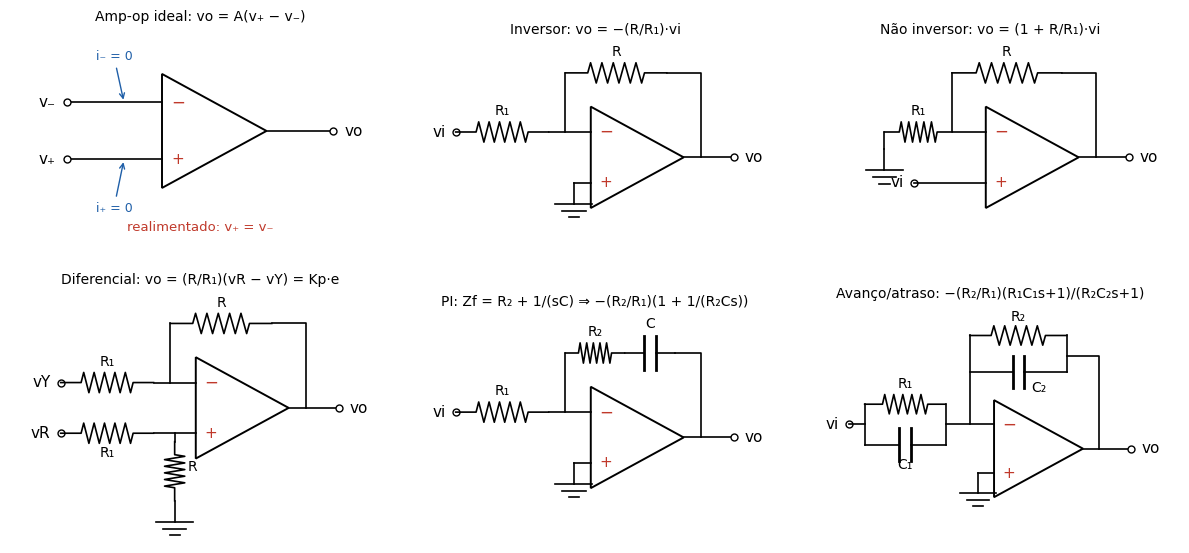

Write the Python code that produced this figure. (Note: this script raises an exception after producing the figure.)
import numpy as np, matplotlib
matplotlib.use("Agg")
import matplotlib.pyplot as plt
from scipy import signal
plt.rcParams.update({"font.size": 10, "font.family": "DejaVu Sans", "savefig.dpi": 200, "savefig.bbox": "tight"})
BLUE, RED, GREEN, ORANGE, GRAY = "#1f5fa8", "#c0392b", "#1e8449", "#d35400", "#555"

def resistor(ax, x0, y0, x1, y1, n=5, w=.12):
    L = np.hypot(x1 - x0, y1 - y0); ux, uy = (x1 - x0) / L, (y1 - y0) / L; px, py = -uy, ux
    s0 = L * .22; seg = (L - 2 * s0) / (2 * n); pts = [(x0, y0), (x0 + ux * s0, y0 + uy * s0)]
    for k in range(2 * n):
        d = s0 + seg * (k + .5); sg = 1 if k % 2 == 0 else -1
        pts.append((x0 + ux * d + px * w * sg, y0 + uy * d + py * w * sg))
    pts += [(x0 + ux * (L - s0), y0 + uy * (L - s0)), (x1, y1)]
    ax.plot(*zip(*pts), "k", lw=1.2)
def cap(ax, x0, y0, x1, y1, gap=.07, h=.2):
    L = np.hypot(x1 - x0, y1 - y0); ux, uy = (x1 - x0) / L, (y1 - y0) / L; px, py = -uy, ux
    m = ((x0 + x1) / 2, (y0 + y1) / 2); a = (m[0] - ux * gap, m[1] - uy * gap); b = (m[0] + ux * gap, m[1] + uy * gap)
    ax.plot([x0, a[0]], [y0, a[1]], "k", lw=1.2); ax.plot([b[0], x1], [b[1], y1], "k", lw=1.2)
    for c in (a, b): ax.plot([c[0] - px * h, c[0] + px * h], [c[1] - py * h, c[1] + py * h], "k", lw=2)
def W(ax, *pts): ax.plot(*zip(*pts), "k", lw=1.2)
def gnd(ax, x, y):
    W(ax, (x, y + .25), (x, y))
    for i, w in enumerate([.22, .14, .06]): ax.plot([x - w, x + w], [y - i * .08, y - i * .08], "k", lw=1.2)
def opamp(ax, x, y, s=1):
    ax.add_patch(plt.Polygon([(x, y + .6 * s), (x, y - .6 * s), (x + 1.1 * s, y)], fill=False, ec="k", lw=1.4))
    ax.text(x + .1, y + .3 * s, "−", color=RED, fontsize=12, va="center"); ax.text(x + .1, y - .3 * s, "+", color=RED, fontsize=11, va="center")
def term(ax, x, y, lab, side="l"):
    ax.plot(x, y, "o", mfc="white", mec="k", ms=5); ax.text(x - .12 if side == "l" else x + .12, y, lab, ha="right" if side == "l" else "left", va="center", fontsize=11)
def panel(ax, title):
    ax.set_aspect("equal"); ax.axis("off"); ax.set_title(title, fontsize=10, pad=4)

# grid of six circuits
fig, axs = plt.subplots(2, 3, figsize=(12, 5.8))
# 1 ideal
ax = axs[0, 0]; panel(ax, "Amp-op ideal: vo = A(v₊ − v₋)")
opamp(ax, 1, 0); W(ax, (0, .3), (1, .3)); W(ax, (0, -.3), (1, -.3)); W(ax, (2.1, 0), (2.8, 0))
term(ax, 0, .3, "v₋"); term(ax, 0, -.3, "v₊"); term(ax, 2.8, 0, "vo", "r")
ax.annotate("i₋ = 0", (0.6, .3), (0.3, .75), fontsize=9, color=BLUE, arrowprops=dict(arrowstyle="->", color=BLUE))
ax.annotate("i₊ = 0", (0.6, -.3), (0.3, -.85), fontsize=9, color=BLUE, arrowprops=dict(arrowstyle="->", color=BLUE))
ax.text(1.4, -1.05, "realimentado: v₊ = v₋", ha="center", fontsize=9.5, color=RED); ax.set_xlim(-.6, 3.4); ax.set_ylim(-1.3, 1.1)
# 2 inversor
ax = axs[0, 1]; panel(ax, "Inversor: vo = −(R/R₁)·vi")
term(ax, -.3, .3, "vi"); resistor(ax, -.3, .3, .8, .3); W(ax, (.8, .3), (1.3, .3)); ax.text(.25, .5, "R₁", ha="center")
W(ax, (1, .3), (1, 1)); resistor(ax, 1, 1, 2.2, 1); W(ax, (2.2, 1), (2.6, 1), (2.6, 0)); ax.text(1.6, 1.2, "R", ha="center")
opamp(ax, 1.3, 0); W(ax, (1.3, -.3), (1.1, -.3)); gnd(ax, 1.1, -.55); W(ax, (2.4, 0), (3, 0)); term(ax, 3, 0, "vo", "r")
ax.set_xlim(-.9, 3.6); ax.set_ylim(-1, 1.4)
# 3 nao inversor
ax = axs[0, 2]; panel(ax, "Não inversor: vo = (1 + R/R₁)·vi")
term(ax, .45, -.3, "vi"); W(ax, (.45, -.3), (1.3, -.3)); W(ax, (1.3, .3), (.9, .3), (.9, 1)); resistor(ax, .9, .3, .1, .3); ax.text(.5, .5, "R₁", ha="center"); W(ax, (.1, .3), (.1, .1)); gnd(ax, .1, -.15)
resistor(ax, .9, 1, 2.2, 1); W(ax, (2.2, 1), (2.6, 1), (2.6, 0)); ax.text(1.55, 1.2, "R", ha="center")
opamp(ax, 1.3, 0); W(ax, (2.4, 0), (3, 0)); term(ax, 3, 0, "vo", "r"); ax.set_xlim(-.9, 3.6); ax.set_ylim(-1, 1.4)
# 4 diferencial
ax = axs[1, 0]; panel(ax, "Diferencial: vo = (R/R₁)(vR − vY) = Kp·e")
term(ax, -.3, .3, "vY"); resistor(ax, -.3, .3, .8, .3); W(ax, (.8, .3), (1.3, .3)); ax.text(.25, .5, "R₁", ha="center")
term(ax, -.3, -.3, "vR"); resistor(ax, -.3, -.3, .8, -.3); W(ax, (.8, -.3), (1.3, -.3)); ax.text(.25, -.58, "R₁", ha="center")
W(ax, (1, .3), (1, 1)); resistor(ax, 1, 1, 2.2, 1); W(ax, (2.2, 1), (2.6, 1), (2.6, 0)); ax.text(1.6, 1.2, "R", ha="center")
W(ax, (1.05, -.3), (1.05, -.4)); resistor(ax, 1.05, -.4, 1.05, -1.1); gnd(ax, 1.05, -1.35); ax.text(1.2, -.75, "R")
opamp(ax, 1.3, 0); W(ax, (2.4, 0), (3, 0)); term(ax, 3, 0, "vo", "r"); ax.set_xlim(-.9, 3.6); ax.set_ylim(-1.6, 1.4)
# 5 integrador / PI
ax = axs[1, 1]; panel(ax, "PI: Zf = R₂ + 1/(sC) ⇒ −(R₂/R₁)(1 + 1/(R₂Cs))")
term(ax, -.3, .3, "vi"); resistor(ax, -.3, .3, .8, .3); W(ax, (.8, .3), (1.3, .3)); ax.text(.25, .5, "R₁", ha="center")
W(ax, (1, .3), (1, 1)); resistor(ax, 1, 1, 1.7, 1); cap(ax, 1.7, 1, 2.3, 1); W(ax, (2.3, 1), (2.6, 1), (2.6, 0)); ax.text(1.35, 1.2, "R₂", ha="center"); ax.text(2, 1.3, "C", ha="center")
opamp(ax, 1.3, 0); W(ax, (1.3, -.3), (1.1, -.3)); gnd(ax, 1.1, -.55); W(ax, (2.4, 0), (3, 0)); term(ax, 3, 0, "vo", "r"); ax.set_xlim(-.9, 3.6); ax.set_ylim(-1, 1.5)
# 6 avanço/atraso
ax = axs[1, 2]; panel(ax, "Avanço/atraso: −(R₂/R₁)(R₁C₁s+1)/(R₂C₂s+1)")
term(ax, -.5, .3, "vi"); W(ax, (-.5, .3), (-.3, .3)); W(ax, (-.3, .55), (-.3, .05))
resistor(ax, -.3, .55, .7, .55); cap(ax, -.3, .05, .7, .05); W(ax, (.7, .55), (.7, .05)); W(ax, (.7, .3), (1.3, .3)); ax.text(.2, .75, "R₁", ha="center"); ax.text(.2, -.25, "C₁", ha="center")
W(ax, (1, .3), (1, 1.4)); resistor(ax, 1, 1.4, 2.2, 1.4); cap(ax, 1, .95, 2.2, .95); W(ax, (2.2, 1.4), (2.2, .95)); W(ax, (2.2, 1.15), (2.6, 1.15), (2.6, 0))
ax.text(1.6, 1.58, "R₂", ha="center"); ax.text(1.85, .7, "C₂", ha="center")
opamp(ax, 1.3, 0); W(ax, (1.3, -.3), (1.1, -.3)); gnd(ax, 1.1, -.55); W(ax, (2.4, 0), (3, 0)); term(ax, 3, 0, "vo", "r"); ax.set_xlim(-1.1, 3.6); ax.set_ylim(-1, 1.8)
plt.tight_layout(); plt.savefig("fig/ampop.png"); plt.close()

# ---- PID comparison on 1/((s+1)(s+2))
def sim(Kp, Ki, Kd, T=8, dt=1e-3, N=30):
    x1 = x2 = I = df = 0; ep = 1; out = {k: [] for k in "tyPID"}
    for k in range(int(T / dt) + 1):
        t = k * dt; y = x1; e = 1 - y
        df = 0 if k == 0 else df + dt * N * ((e - ep) / dt - df); ep = e; I += e * dt
        uP, uI, uD = Kp * e, Ki * I, Kd * df
        if k % 10 == 0:
            for key, v in zip("tyPID", (t, y, uP, uI, uD)): out[key].append(v)
        u = uP + uI + uD; x1, x2 = x1 + dt * x2, x2 + dt * (u - 3 * x2 - 2 * x1)
    return {k: np.array(v) for k, v in out.items()}
cases = [("Só P (Kp = 8)", 8, 0, 0), ("PI (Kp = 8, Ki = 6)", 8, 6, 0), ("PD (Kp = 8, Kd = 1,5)", 8, 0, 1.5), ("PID (Kp = 10, Ki = 8, Kd = 1,5)", 10, 8, 1.5)]
fig, axs = plt.subplots(2, 4, figsize=(13, 5), sharex=True, gridspec_kw=dict(height_ratios=[1.4, 1]))
stats = []
for j, (nm, kp, ki, kd) in enumerate(cases):
    r = sim(kp, ki, kd); ax = axs[0, j]
    ax.plot(r["t"], r["y"], color=BLUE, lw=2.2); ax.axhline(1, color="k", ls=":", lw=.8); ax.set_ylim(0, 1.45); ax.set_title(nm, fontsize=9.5); ax.grid(alpha=.3)
    fin = r["y"][-1]; os_ = max(0, (r["y"].max() - fin) / fin * 100)
    idx = np.where(abs(r["y"] - fin) > .02 * fin)[0]; ts = r["t"][idx[-1]] if len(idx) else 0
    stats.append((nm, os_, ts, 1 - fin)); ax.text(7.8, .08, f"erro final = {1 - fin:.2f}\nOS = {os_:.0f}%", ha="right", fontsize=8.5)
    ax = axs[1, j]; ax.plot(r["t"], r["P"], color=GREEN, label="P"); ax.plot(r["t"], r["I"], color=ORANGE, label="I"); ax.plot(r["t"], np.clip(r["D"], -5, 12), color=RED, label="D")
    ax.set_ylim(-3, 12); ax.grid(alpha=.3); ax.set_xlabel("t (s)")
    if j == 0: ax.legend(fontsize=8, loc="upper right"); ax.set_ylabel("parcelas de u(t)"); axs[0, 0].set_ylabel("saída y(t)")
plt.tight_layout(); plt.savefig("fig/pid_comp.png"); plt.close()
for s in stats: print(s)
